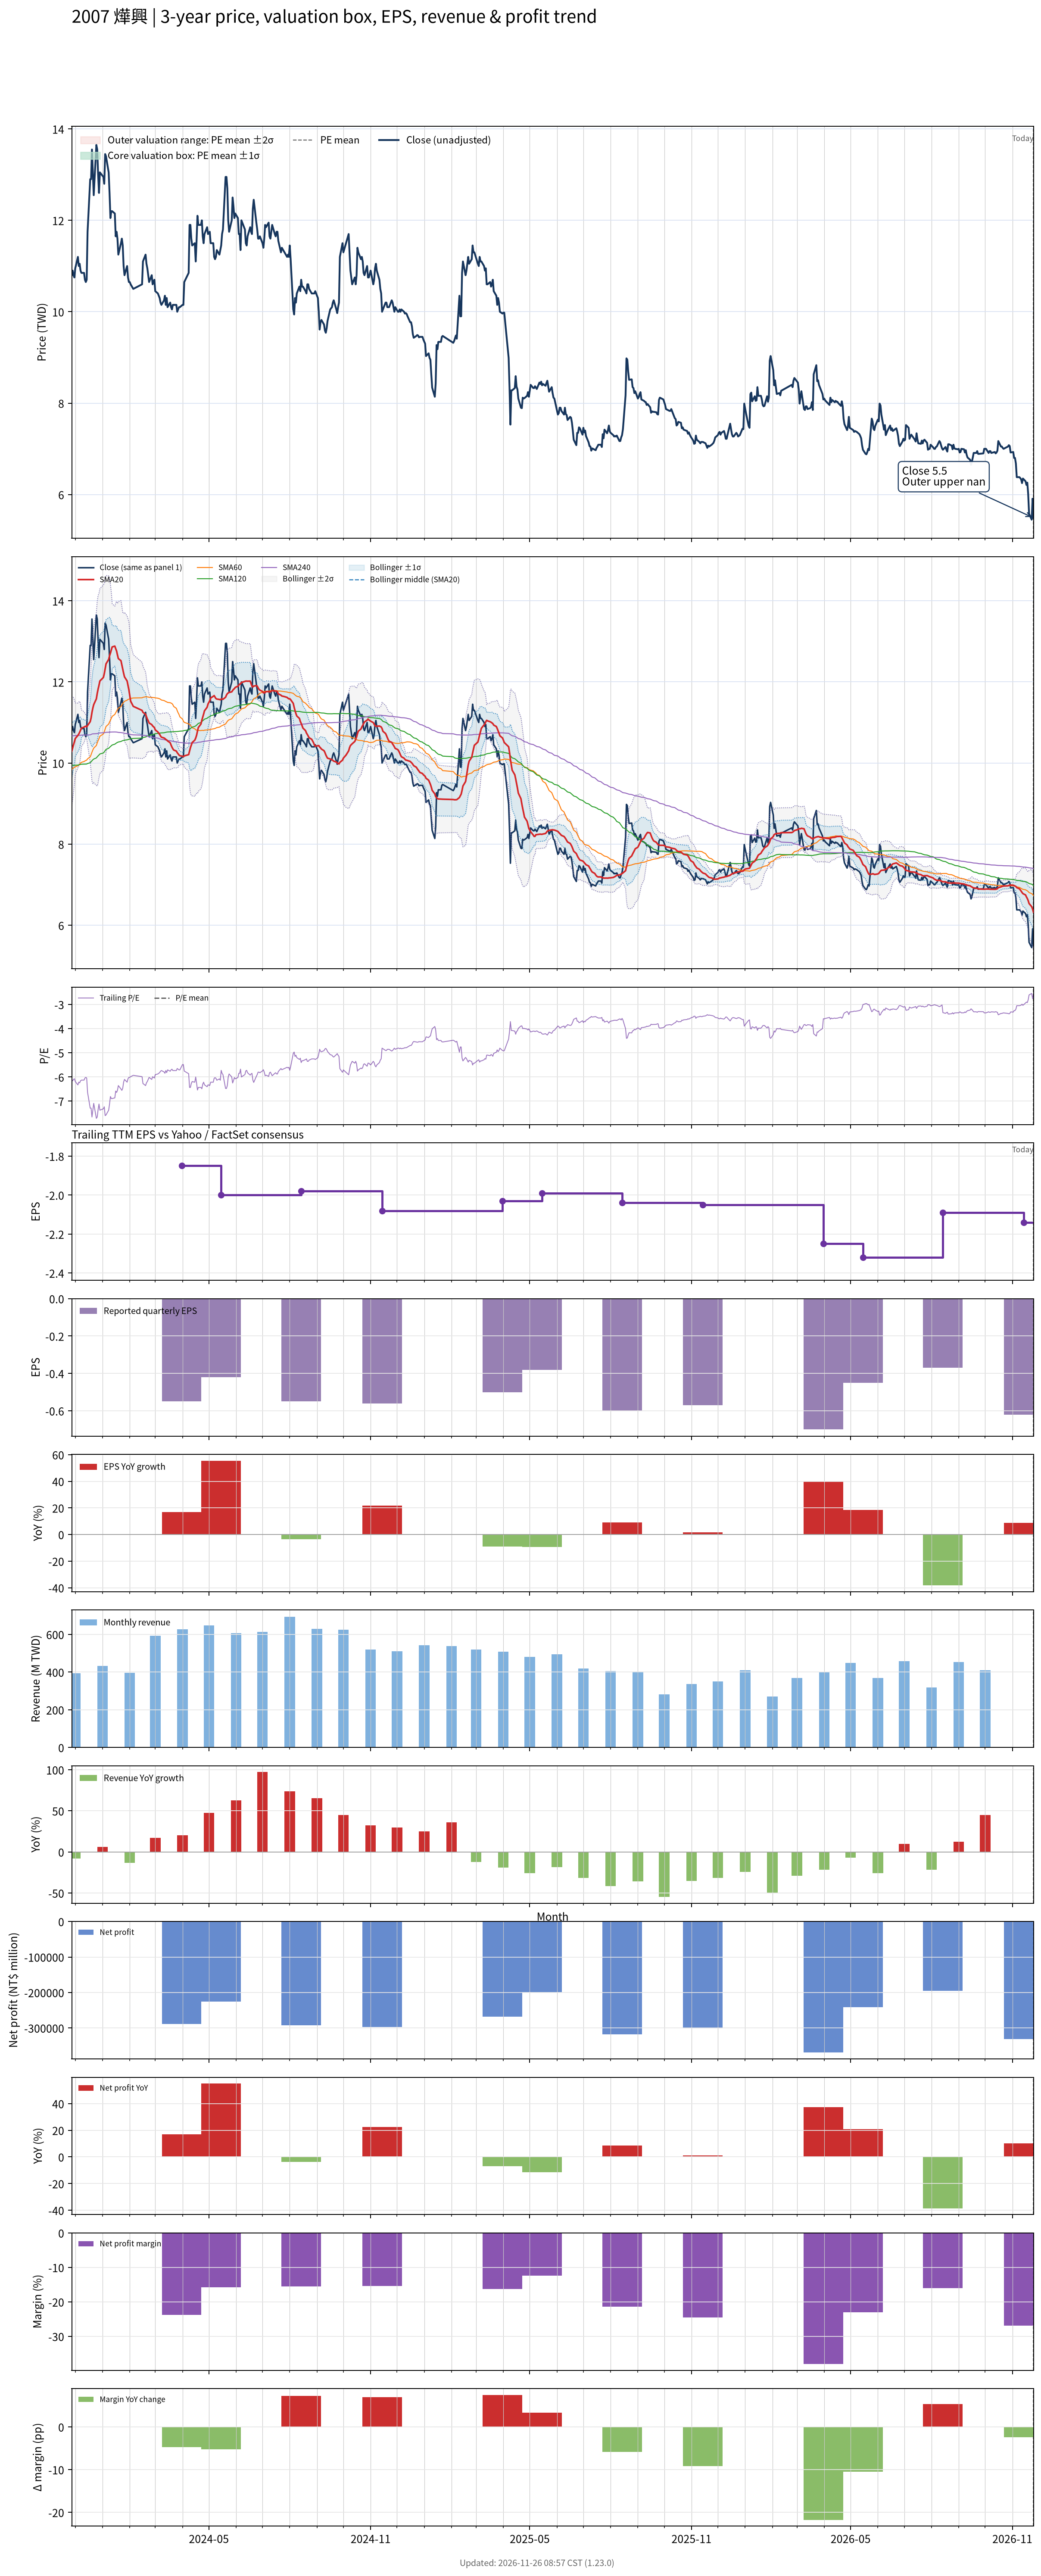

Data behind this chart, as committed beside it:
# chart-version: skill-stock-dynamic-val…
date, close, available_date, period_end, eps, ttm_eps, pe, pe_mean, pe_std, price_m2, price_m1, price_mean, price_p1, price_p2, forward_eps, forward_pe, forward_pe_mean, forward_pe_std, forward_price_m2, forward_price_m1, forward_price_mean, forward_price_p1, forward_price_p2, sma20
2023-11-27, 10.8, 2023-11-14, 2023-09-30, -0.46, -1.77, -6.102, , , , , , , , , , , , , , , , , 10.29
2023-11-28, 10.9, 2023-11-14, 2023-09-30, -0.46, -1.77, -6.158, , , , , , , , , , , , , , , , , 10.37
2023-11-29, 10.8, 2023-11-14, 2023-09-30, -0.46, -1.77, -6.102, , , , , , , , , , , , , , , , , 10.45
2023-11-30, 10.75, 2023-11-14, 2023-09-30, -0.46, -1.77, -6.073, , , , , , , , , , , , , , , , , 10.52
2023-12-01, 10.95, 2023-11-14, 2023-09-30, -0.46, -1.77, -6.186, , , , , , , , , , , , , , , , , 10.6
2023-12-04, 11.2, 2023-11-14, 2023-09-30, -0.46, -1.77, -6.328, , , , , , , , , , , , , , , , , 10.68
2023-12-05, 11, 2023-11-14, 2023-09-30, -0.46, -1.77, -6.215, , , , , , , , , , , , , , , , , 10.72
2023-12-06, 11.05, 2023-11-14, 2023-09-30, -0.46, -1.77, -6.243, , , , , , , , , , , , , , , , , 10.76
2023-12-07, 10.9, 2023-11-14, 2023-09-30, -0.46, -1.77, -6.158, , , , , , , , , , , , , , , , , 10.81
2023-12-08, 10.85, 2023-11-14, 2023-09-30, -0.46, -1.77, -6.13, , , , , , , , , , , , , , , , , 10.86
2023-12-11, 10.85, 2023-11-14, 2023-09-30, -0.46, -1.77, -6.13, , , , , , , , , , , , , , , , , 10.88
2023-12-12, 10.7, 2023-11-14, 2023-09-30, -0.46, -1.77, -6.045, , , , , , , , , , , , , , , , , 10.9
2023-12-13, 10.65, 2023-11-14, 2023-09-30, -0.46, -1.77, -6.017, , , , , , , , , , , , , , , , , 10.91
2023-12-14, 10.7, 2023-11-14, 2023-09-30, -0.46, -1.77, -6.045, , , , , , , , , , , , , , , , , 10.89
2023-12-15, 11.75, 2023-11-14, 2023-09-30, -0.46, -1.77, -6.638, , , , , , , , , , , , , , , , , 10.93
2023-12-18, 12.9, 2023-11-14, 2023-09-30, -0.46, -1.77, -7.288, , , , , , , , , , , , , , , , , 11.02
2023-12-19, 12.9, 2023-11-14, 2023-09-30, -0.46, -1.77, -7.288, , , , , , , , , , , , , , , , , 11.11
2023-12-20, 13.55, 2023-11-14, 2023-09-30, -0.46, -1.77, -7.655, , , , , , , , , , , , , , , , , 11.25
2023-12-21, 13.05, 2023-11-14, 2023-09-30, -0.46, -1.77, -7.373, , , , , , , , , , , , , , , , , 11.36
2023-12-22, 12.55, 2023-11-14, 2023-09-30, -0.46, -1.77, -7.09, , , , , , , , , , , , , , , , , 11.44
2023-12-25, 13.65, 2023-11-14, 2023-09-30, -0.46, -1.77, -7.712, , , , , , , , , , , , , , , , , 11.58
2023-12-26, 13.55, 2023-11-14, 2023-09-30, -0.46, -1.77, -7.655, , , , , , , , , , , , , , , , , 11.71
2023-12-27, 13, 2023-11-14, 2023-09-30, -0.46, -1.77, -7.345, , , , , , , , , , , , , , , , , 11.82
2023-12-28, 12.6, 2023-11-14, 2023-09-30, -0.46, -1.77, -7.119, , , , , , , , , , , , , , , , , 11.92
2023-12-29, 13.05, 2023-11-14, 2023-09-30, -0.46, -1.77, -7.373, , , , , , , , , , , , , , , , , 12.02
2024-01-02, 12.95, 2023-11-14, 2023-09-30, -0.46, -1.77, -7.316, , , , , , , , , , , , , , , , , 12.11
2024-01-03, 12.8, 2023-11-14, 2023-09-30, -0.46, -1.77, -7.232, , , , , , , , , , , , , , , , , 12.2
2024-01-04, 13.45, 2023-11-14, 2023-09-30, -0.46, -1.77, -7.599, , , , , , , , , , , , , , , , , 12.32
2024-01-05, 13.4, 2023-11-14, 2023-09-30, -0.46, -1.77, -7.571, , , , , , , , , , , , , , , , , 12.45
2024-01-08, 13.05, 2023-11-14, 2023-09-30, -0.46, -1.77, -7.373, , , , , , , , , , , , , , , , , 12.55
2024-01-09, 12.6, 2023-11-14, 2023-09-30, -0.46, -1.77, -7.119, , , , , , , , , , , , , , , , , 12.64
2024-01-10, 12.05, 2023-11-14, 2023-09-30, -0.46, -1.77, -6.808, , , , , , , , , , , , , , , , , 12.71
2024-01-11, 12.2, 2023-11-14, 2023-09-30, -0.46, -1.77, -6.893, , , , , , , , , , , , , , , , , 12.79
2024-01-12, 12.2, 2023-11-14, 2023-09-30, -0.46, -1.77, -6.893, , , , , , , , , , , , , , , , , 12.86
2024-01-15, 12.15, 2023-11-14, 2023-09-30, -0.46, -1.77, -6.864, , , , , , , , , , , , , , , , , 12.88
2024-01-16, 11.65, 2023-11-14, 2023-09-30, -0.46, -1.77, -6.582, , , , , , , , , , , , , , , , , 12.82
2024-01-17, 11.75, 2023-11-14, 2023-09-30, -0.46, -1.77, -6.638, , , , , , , , , , , , , , , , , 12.76
2024-01-18, 11.6, 2023-11-14, 2023-09-30, -0.46, -1.77, -6.554, , , , , , , , , , , , , , , , , 12.66
2024-01-19, 11.25, 2023-11-14, 2023-09-30, -0.46, -1.77, -6.356, , , , , , , , , , , , , , , , , 12.57
2024-01-22, 11.5, 2023-11-14, 2023-09-30, -0.46, -1.77, -6.497, , , , , , , , , , , , , , , , , 12.52
2024-01-23, 11.6, 2023-11-14, 2023-09-30, -0.46, -1.77, -6.554, , , , , , , , , , , , , , , , , 12.42
2024-01-24, 11.45, 2023-11-14, 2023-09-30, -0.46, -1.77, -6.469, , , , , , , , , , , , , , , , , 12.31
2024-01-25, 11, 2023-11-14, 2023-09-30, -0.46, -1.77, -6.215, , , , , , , , , , , , , , , , , 12.21
2024-01-26, 10.8, 2023-11-14, 2023-09-30, -0.46, -1.77, -6.102, , , , , , , , , , , , , , , , , 12.12
2024-01-29, 11, 2023-11-14, 2023-09-30, -0.46, -1.77, -6.215, , , , , , , , , , , , , , , , , 12.02
2024-01-30, 10.75, 2023-11-14, 2023-09-30, -0.46, -1.77, -6.073, , , , , , , , , , , , , , , , , 11.91
2024-01-31, 10.65, 2023-11-14, 2023-09-30, -0.46, -1.77, -6.017, , , , , , , , , , , , , , , , , 11.8
2024-02-01, 10.65, 2023-11-14, 2023-09-30, -0.46, -1.77, -6.017, , , , , , , , , , , , , , , , , 11.66
2024-02-02, 10.6, 2023-11-14, 2023-09-30, -0.46, -1.77, -5.989, , , , , , , , , , , , , , , , , 11.53
2024-02-05, 10.5, 2023-11-14, 2023-09-30, -0.46, -1.77, -5.932, , , , , , , , , , , , , , , , , 11.4
2024-02-15, 10.6, 2023-11-14, 2023-09-30, -0.46, -1.77, -5.989, , , , , , , , , , , , , , , , , 11.3
2024-02-16, 11.1, 2023-11-14, 2023-09-30, -0.46, -1.77, -6.271, , , , , , , , , , , , , , , , , 11.25
2024-02-19, 11.25, 2023-11-14, 2023-09-30, -0.46, -1.77, -6.356, , , , , , , , , , , , , , , , , 11.2
2024-02-20, 11.05, 2023-11-14, 2023-09-30, -0.46, -1.77, -6.243, , , , , , , , , , , , , , , , , 11.14
2024-02-21, 10.95, 2023-11-14, 2023-09-30, -0.46, -1.77, -6.186, , , , , , , , , , , , , , , , , 11.09
2024-02-22, 10.8, 2023-11-14, 2023-09-30, -0.46, -1.77, -6.102, , , , , , , , , , , , , , , , , 11.04
2024-02-23, 10.65, 2023-11-14, 2023-09-30, -0.46, -1.77, -6.017, , , , , , , , , , , , , , , , , 10.99
2024-02-26, 10.8, 2023-11-14, 2023-09-30, -0.46, -1.77, -6.102, , , , , , , , , , , , , , , , , 10.95
2024-02-27, 10.6, 2023-11-14, 2023-09-30, -0.46, -1.77, -5.989, , , , , , , , , , , , , , , , , 10.91
... 667 more rows
